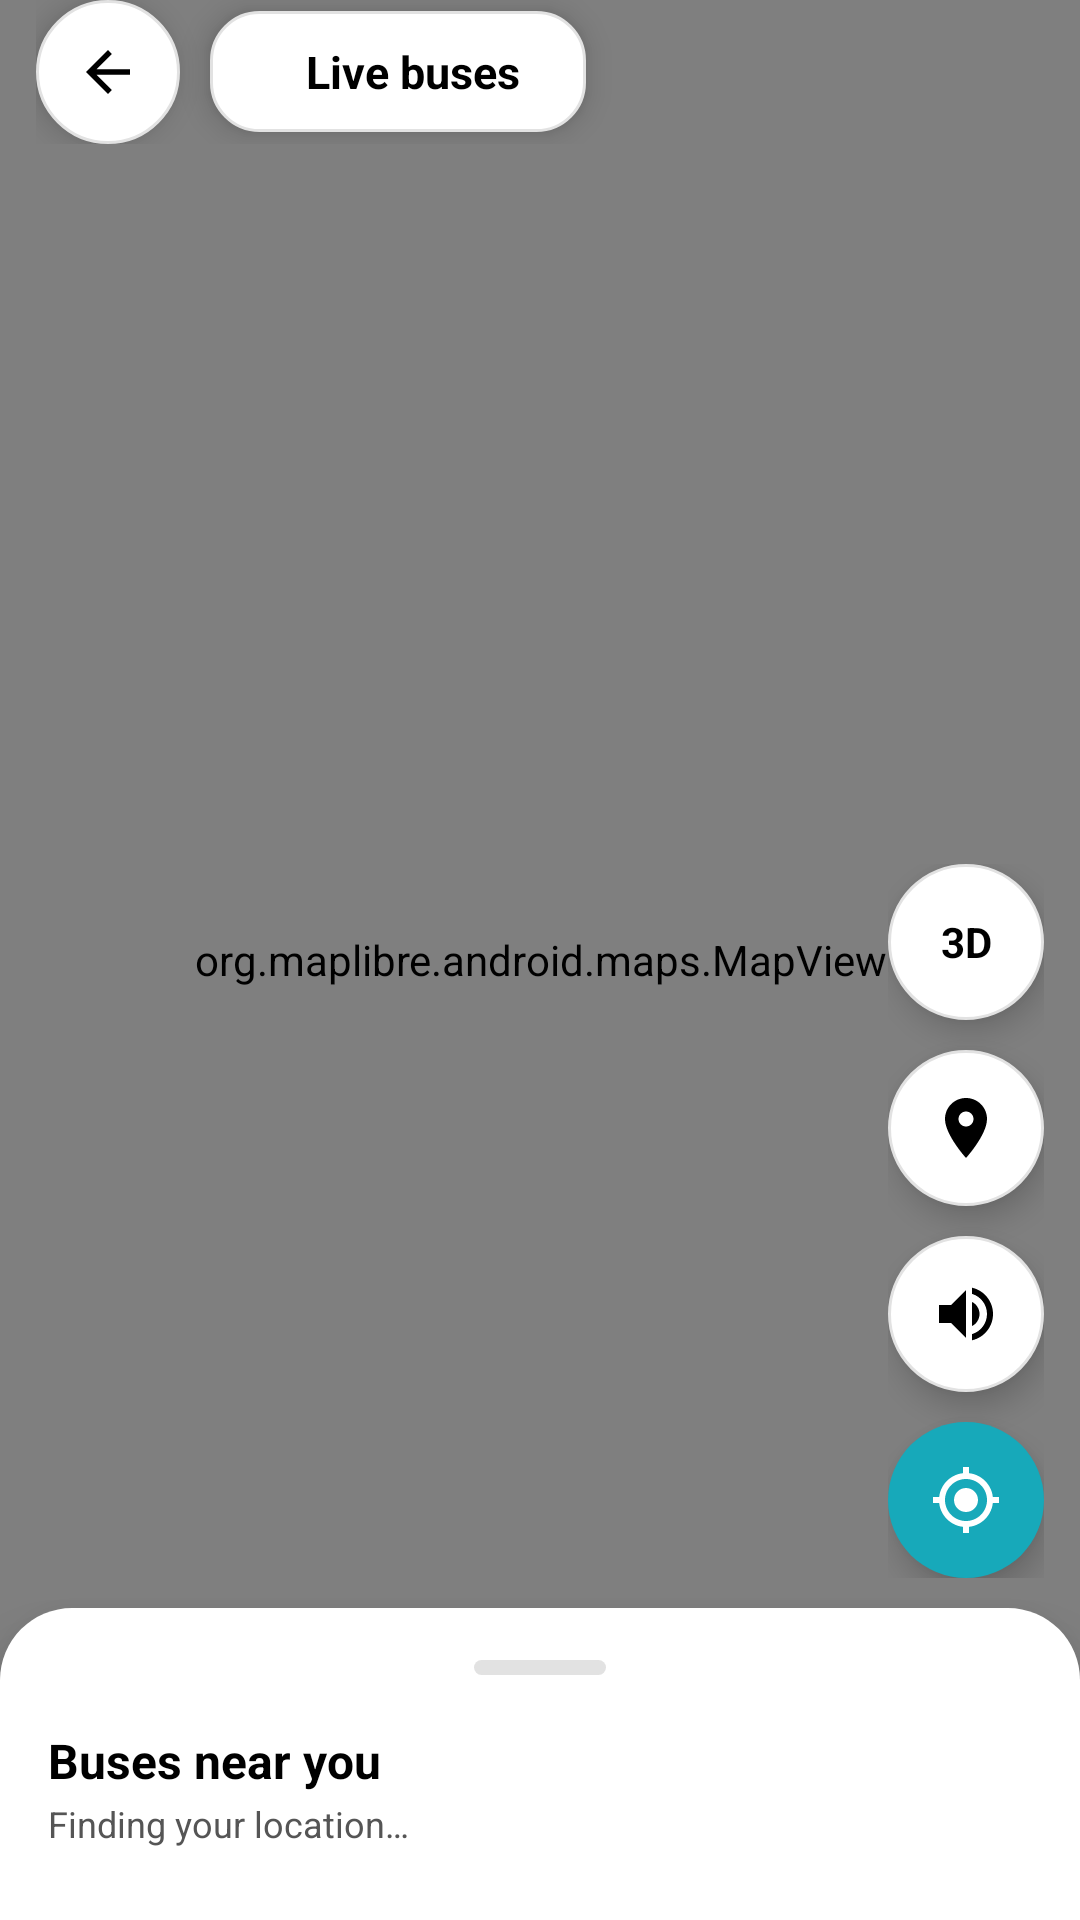

The Android layout XML behind this screen, and the referenced resources:
<!-- AndroidManifest.xml: application theme Theme.MetroGO -->
<!-- res/layout/activity_bus_map.xml -->
<?xml version="1.0" encoding="utf-8"?>
<FrameLayout xmlns:android="http://schemas.android.com/apk/res/android"
    xmlns:app="http://schemas.android.com/apk/res-auto"
    android:id="@+id/root"
    android:layout_width="match_parent"
    android:layout_height="match_parent">

    <org.maplibre.android.maps.MapView
        android:id="@+id/mapView"
        android:layout_width="match_parent"
        android:layout_height="match_parent" />

    
    <LinearLayout
        android:id="@+id/topStack"
        android:layout_width="match_parent"
        android:layout_height="wrap_content"
        android:layout_gravity="top"
        android:orientation="vertical"
        android:paddingHorizontal="12dp">

        <LinearLayout
            android:layout_width="match_parent"
            android:layout_height="wrap_content"
            android:gravity="center_vertical"
            android:orientation="horizontal">

            <FrameLayout
                android:id="@+id/btnMapBack"
                android:layout_width="48dp"
                android:layout_height="48dp"
                android:background="@drawable/bg_fab"
                android:clickable="true"
                android:contentDescription="Back"
                android:elevation="6dp"
                android:focusable="true">

                <ImageView
                    android:layout_width="22dp"
                    android:layout_height="22dp"
                    android:layout_gravity="center"
                    android:importantForAccessibility="no"
                    android:src="@drawable/ic_arrow_back"
                    app:tint="@color/black" />
            </FrameLayout>

            <LinearLayout
                android:layout_width="wrap_content"
                android:layout_height="wrap_content"
                android:layout_marginStart="10dp"
                android:background="@drawable/bg_card_white"
                android:elevation="6dp"
                android:gravity="center_vertical"
                android:orientation="horizontal"
                android:paddingHorizontal="14dp"
                android:paddingVertical="10dp">

                <View
                    android:id="@+id/liveDot"
                    android:layout_width="10dp"
                    android:layout_height="10dp"
                    android:importantForAccessibility="no" />

                <TextView
                    android:layout_width="wrap_content"
                    android:layout_height="wrap_content"
                    android:layout_marginStart="8dp"
                    android:accessibilityHeading="true"
                    android:text="Live buses"
                    android:textColor="@color/black"
                    android:textSize="15sp"
                    android:textStyle="bold" />

                <TextView
                    android:id="@+id/tvLiveCount"
                    android:layout_width="wrap_content"
                    android:layout_height="wrap_content"
                    android:layout_marginStart="8dp"
                    android:textColor="@color/text_gray"
                    android:textSize="12sp" />
            </LinearLayout>
        </LinearLayout>

        <HorizontalScrollView
            android:layout_width="match_parent"
            android:layout_height="wrap_content"
            android:layout_marginTop="10dp"
            android:clipToPadding="false"
            android:scrollbars="none">

            <LinearLayout
                android:id="@+id/chipRow"
                android:layout_width="wrap_content"
                android:layout_height="wrap_content"
                android:orientation="horizontal" />
        </HorizontalScrollView>

        <TextView
            android:id="@+id/tvFollowing"
            android:layout_width="wrap_content"
            android:layout_height="48dp"
            android:layout_marginTop="8dp"
            android:background="@drawable/bg_pill_teal"
            android:clickable="true"
            android:elevation="6dp"
            android:focusable="true"
            android:gravity="center"
            android:paddingHorizontal="18dp"
            android:textColor="#FFFFFFFF"
            android:textSize="13sp"
            android:textStyle="bold"
            android:visibility="gone" />
    </LinearLayout>

    
    <LinearLayout
        android:id="@+id/bottomStack"
        android:layout_width="match_parent"
        android:layout_height="wrap_content"
        android:layout_gravity="bottom"
        android:orientation="vertical">

        <LinearLayout
            android:layout_width="wrap_content"
            android:layout_height="wrap_content"
            android:layout_gravity="end"
            android:layout_marginEnd="12dp"
            android:layout_marginBottom="10dp"
            android:orientation="vertical">

            <TextView
                android:id="@+id/fabTilt"
                android:layout_width="52dp"
                android:layout_height="52dp"
                android:background="@drawable/bg_fab"
                android:clickable="true"
                android:contentDescription="Toggle 3D view"
                android:elevation="6dp"
                android:focusable="true"
                android:gravity="center"
                android:text="3D"
                android:textColor="@color/black"
                android:textSize="14sp"
                android:textStyle="bold" />

            <FrameLayout
                android:id="@+id/fabFitAll"
                android:layout_width="52dp"
                android:layout_height="52dp"
                android:layout_marginTop="10dp"
                android:background="@drawable/bg_fab"
                android:clickable="true"
                android:contentDescription="Show all routes"
                android:elevation="6dp"
                android:focusable="true">

                <ImageView
                    android:layout_width="24dp"
                    android:layout_height="24dp"
                    android:layout_gravity="center"
                    android:importantForAccessibility="no"
                    android:src="@drawable/ic_route"
                    app:tint="@color/black" />
            </FrameLayout>

            <FrameLayout
                android:id="@+id/fabSpeak"
                android:layout_width="52dp"
                android:layout_height="52dp"
                android:layout_marginTop="10dp"
                android:background="@drawable/bg_fab"
                android:clickable="true"
                android:contentDescription="Read nearest bus aloud"
                android:elevation="6dp"
                android:focusable="true">

                <ImageView
                    android:layout_width="24dp"
                    android:layout_height="24dp"
                    android:layout_gravity="center"
                    android:importantForAccessibility="no"
                    android:src="@drawable/ic_volume_up"
                    app:tint="@color/black" />
            </FrameLayout>

            <FrameLayout
                android:id="@+id/fabCenterMe"
                android:layout_width="52dp"
                android:layout_height="52dp"
                android:layout_marginTop="10dp"
                android:background="@drawable/bg_circle_teal"
                android:clickable="true"
                android:contentDescription="Centre map on my location"
                android:elevation="6dp"
                android:focusable="true">

                <ImageView
                    android:layout_width="24dp"
                    android:layout_height="24dp"
                    android:layout_gravity="center"
                    android:importantForAccessibility="no"
                    android:src="@drawable/ic_my_location"
                    app:tint="#FFFFFFFF" />
            </FrameLayout>
        </LinearLayout>

        <LinearLayout
            android:id="@+id/panel"
            android:layout_width="match_parent"
            android:layout_height="wrap_content"
            android:background="@drawable/bg_panel_top"
            android:elevation="12dp"
            android:orientation="vertical"
            android:paddingHorizontal="16dp"
            android:paddingBottom="12dp">

            <FrameLayout
                android:id="@+id/panelHandle"
                android:layout_width="match_parent"
                android:layout_height="40dp"
                android:clickable="true"
                android:contentDescription="Show or hide the bus list"
                android:focusable="true">

                <View
                    android:layout_width="44dp"
                    android:layout_height="5dp"
                    android:layout_gravity="center"
                    android:background="@drawable/bg_handle"
                    android:importantForAccessibility="no" />
            </FrameLayout>

            <TextView
                android:layout_width="wrap_content"
                android:layout_height="wrap_content"
                android:accessibilityHeading="true"
                android:text="Buses near you"
                android:textColor="@color/black"
                android:textSize="16sp"
                android:textStyle="bold" />

            <TextView
                android:id="@+id/tvNearby"
                android:layout_width="match_parent"
                android:layout_height="wrap_content"
                android:layout_marginTop="2dp"
                android:text="Finding your location…"
                android:textColor="@color/text_gray"
                android:textSize="12sp" />

            <androidx.recyclerview.widget.RecyclerView
                android:id="@+id/rvBuses"
                android:layout_width="match_parent"
                android:layout_height="wrap_content"
                android:layout_marginTop="12dp"
                android:clipToPadding="false" />
        </LinearLayout>
    </LinearLayout>
</FrameLayout>
<!-- resources referenced by this layout -->
<resources>
  <color name="black">#FF000000</color>
  <color name="text_gray">#555555</color>
  <!-- drawable bg_card_white (drawable) -->
  <?xml version="1.0" encoding="utf-8"?>
  <shape xmlns:android="http://schemas.android.com/apk/res/android" android:shape="rectangle">
      <solid android:color="@color/white" />
      <stroke android:width="1dp" android:color="@color/divider_gray" />
      <corners android:radius="16dp" />
  </shape>
  <!-- drawable bg_circle_teal (drawable) -->
  <?xml version="1.0" encoding="utf-8"?>
  <shape xmlns:android="http://schemas.android.com/apk/res/android" android:shape="oval">
      <solid android:color="@color/teal_primary" />
  </shape>
  <!-- drawable bg_fab (drawable) -->
  <?xml version="1.0" encoding="utf-8"?>
  <shape xmlns:android="http://schemas.android.com/apk/res/android" android:shape="oval">
      <solid android:color="@color/white" />
      <stroke android:width="1dp" android:color="@color/divider_gray" />
  </shape>
  <!-- drawable bg_handle (drawable) -->
  <?xml version="1.0" encoding="utf-8"?>
  <shape xmlns:android="http://schemas.android.com/apk/res/android" android:shape="rectangle">
      <solid android:color="@color/divider_gray" />
      <corners android:radius="3dp" />
  </shape>
  <!-- drawable bg_panel_top (drawable) -->
  <?xml version="1.0" encoding="utf-8"?>
  <shape xmlns:android="http://schemas.android.com/apk/res/android" android:shape="rectangle">
      <solid android:color="@color/white" />
      <corners android:topLeftRadius="24dp" android:topRightRadius="24dp" />
  </shape>
  <!-- drawable bg_pill_teal (drawable) -->
  <?xml version="1.0" encoding="utf-8"?>
  <shape xmlns:android="http://schemas.android.com/apk/res/android">
      <solid android:color="@color/teal_primary" />
      <corners android:radius="18dp" />
  </shape>
  <!-- drawable ic_arrow_back (drawable) -->
  <?xml version="1.0" encoding="utf-8"?>
  <vector xmlns:android="http://schemas.android.com/apk/res/android"
  android:width="24dp"
  android:height="24dp"
  android:viewportWidth="24"
  android:viewportHeight="24">
  <path
      android:fillColor="#FFFFFF"
      android:pathData="M20,11H7.83l5.59,-5.59L12,4l-8,8 8,8 1.41,-1.41L7.83,13H20v-2z"/>
  </vector>
  <!-- drawable ic_route (drawable) -->
  <?xml version="1.0" encoding="utf-8"?>
  <vector xmlns:android="http://schemas.android.com/apk/res/android"
      android:width="24dp"
      android:height="24dp"
      android:viewportWidth="24"
      android:viewportHeight="24">
      <path
          android:fillColor="#000000"
          android:pathData="M12,2C8.13,2 5,5.13 5,9c0,5.25 7,13 7,13s7,-7.75 7,-13C19,5.13 15.87,2 12,2zM12,11.5c-1.38,0 -2.5,-1.12 -2.5,-2.5s1.12,-2.5 2.5,-2.5 2.5,1.12 2.5,2.5S13.38,11.5 12,11.5z"/>
  </vector>
  <!-- drawable ic_volume_up (drawable) -->
  <?xml version="1.0" encoding="utf-8"?>
  <vector xmlns:android="http://schemas.android.com/apk/res/android"
      android:width="24dp" android:height="24dp"
      android:viewportWidth="24" android:viewportHeight="24">
      <path android:fillColor="#000000"
          android:pathData="M3,9v6h4l5,5V4L7,9H3zM16.5,12c0,-1.77 -1.02,-3.29 -2.5,-4.03v8.05c1.48,-0.73 2.5,-2.25 2.5,-4.02zM14,3.23v2.06c2.89,0.86 5,3.54 5,6.71s-2.11,5.85 -5,6.71v2.06c4.01,-0.91 7,-4.49 7,-8.77s-2.99,-7.86 -7,-8.77z" />
  </vector>
  <style name="Theme.MetroGO" parent="Base.Theme.MetroGO" />
  <color name="white">#FFFFFFFF</color>
  <color name="divider_gray">#E2E2E2</color>
  <color name="teal_primary">#17A9BA</color>
  <style name="Base.Theme.MetroGO" parent="Theme.Material3.DayNight.NoActionBar">
          
          
      </style>
</resources>
